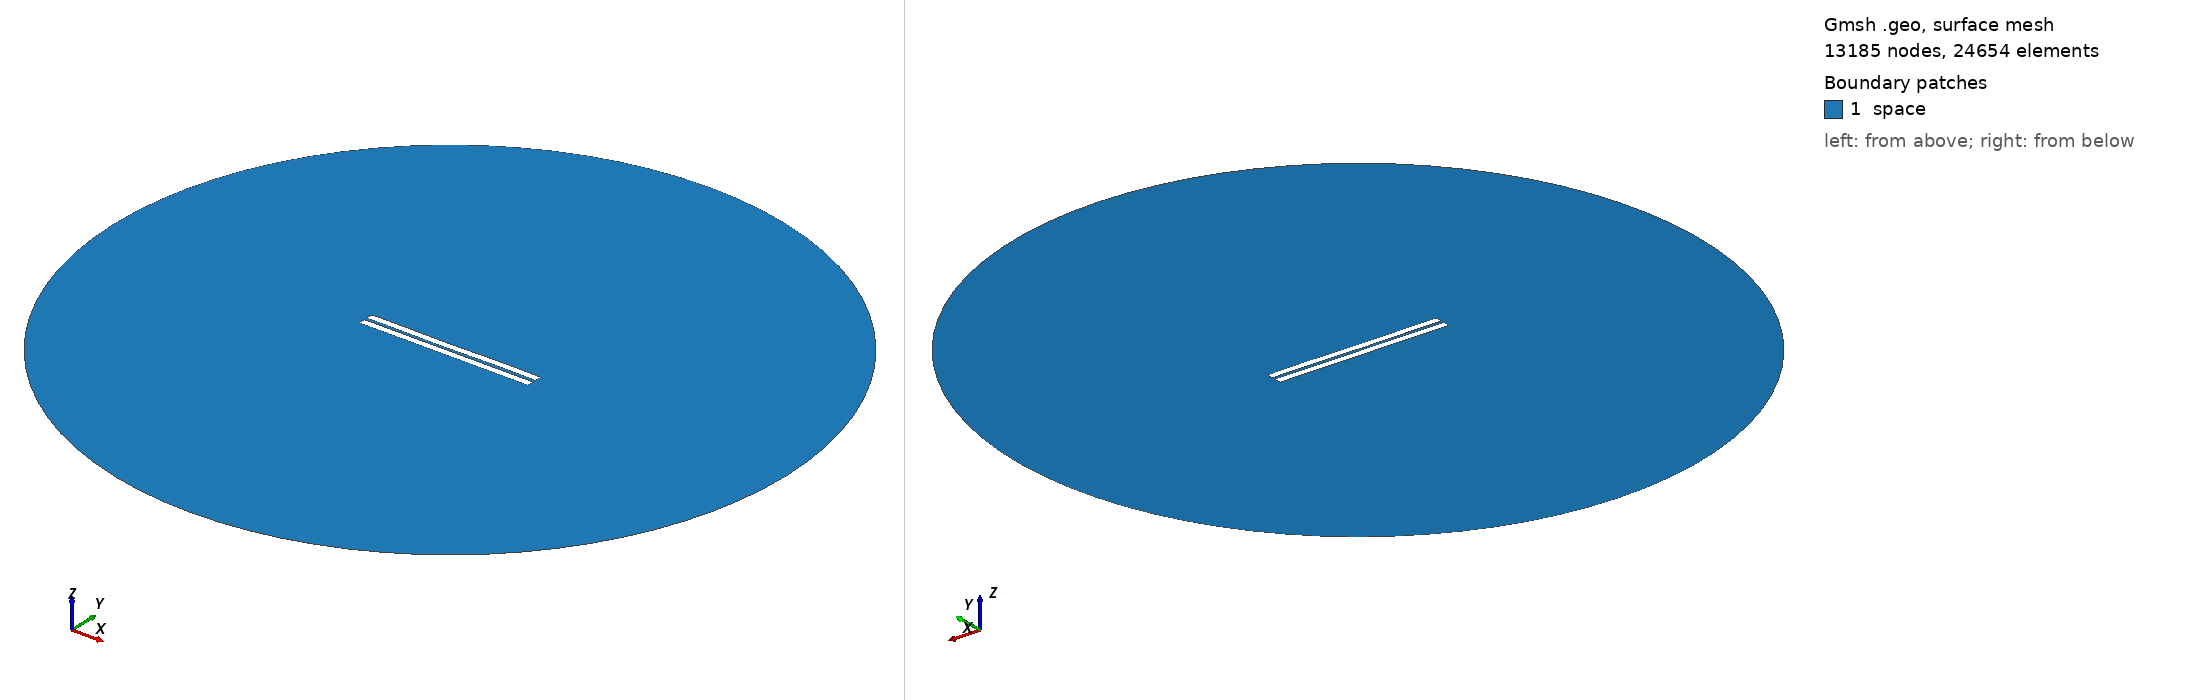

Gmsh geometry script, surface-meshed: 13185 nodes, 24654 surface elements. Boundary patches (legend numbers): 1 space. Left view from above one corner, right view from below the opposite corner. Legend entries are the model's physical surfaces. The drawing asked Gmsh for element sizes between 1% and 20% of the model's largest extent; the script's own settings can give other sizes.

=== 1034.geo (drawn) ===
//---------------------------------------
// Geometry kernel
//---------------------------------------

SetFactory("OpenCASCADE");



//---------------------------------------
// Parameters of the geometry
//---------------------------------------

// Overetch of the upper plate
overetch = 0.0;

// Distance between the plates
distance = 1.75;

// Discretization over the x axis (for the deformation)
nx = 50; 

// Length of the plate
L = 100 - overetch; 

// Number of modes
n = 4; 

// 1st mode coefficient
coeff(1) = 0.07499999999999998;
beta(1) = 0.596864 * 3.1415926535 / L;

// 2nd mode coefficient
coeff(2) = -0.075;
beta(2) = 1.49418 * 3.1415926535 / L;

// 3rd mode coefficient
coeff(3) = -0.075;
beta(3) = 2.50025 * 3.1415926535 / L;

// 4th mode coefficient
coeff(4) = 0.07499999999999998;
beta(4) = 3.49999 * 3.1415926535 / L;



//---------------------------------------
// Upper plate (deformed rectangle)
//---------------------------------------

// Coordiantes of the upper plate
xmin = -50;
xmax = 50 - overetch;

// Height of the upper plate
yheight = 4 - 2 * overetch;

// Indexes of the points
UpperID[] = {};
LowerID[] = {};
LeftID[] = {};
RightID[] = {};

// Point index
p = 1;

// Horizontal edges
For i In {1:nx}
    x = xmin + (i-1)*(xmax - xmin)/(nx-1);

    y_bottom = distance / 2 + overetch;
    For j In {1:n}
        C = (Cosh(beta(j)*L) + Cos(beta(j)*L)) / (Sinh(beta(j)*L) + Sin(beta(j)*L));
        y_bottom  = y_bottom + coeff(j) * (Cosh(beta(j)*(x+50)) - Cos(beta(j)*(x+50)) - C * (Sinh(beta(j)*(x+50)) - Sin(beta(j)*(x+50))));
    EndFor

    y_top = y_bottom + yheight;

    Point(p) = {x, y_top, 0, 1.0};
    UpperID[i] = p;
    p = p + 1;

    Point(p) = {x, y_bottom, 0, 1.0};
    LowerID[i] = p;
    p = p + 1;
EndFor

// Create point lists
UpperPts[] = {}; LowerPts[] = {};
For i In {1:nx}
  UpperPts[] += {UpperID[i]};
  LowerPts[] += {LowerID[i]};
EndFor

// Build splines
Spline(1) = {UpperPts[]};
Spline(2) = {LowerPts[]};
Line(3) = {LowerPts[nx-1], UpperPts[nx-1]};
Line(4) = {LowerPts[0], UpperPts[0]};

// Build the plane surface
Curve Loop(1) = {2, 3, -1, -4};
Plane Surface(1) = {1};



//---------------------------------------
// Lower plate (rectangle)
//---------------------------------------

// Vertices
Point(1001) = {-50, -1, 0, 1.0};
Point(1002) = { 50, -1, 0, 1.0};
Point(1003) = { 50,  -5, 0, 1.0};
Point(1004) = {-50,  -5, 0, 1.0};

// Edges
Line(5) = {1001, 1002};
Line(6) = {1002, 1003};
Line(7) = {1003, 1004};
Line(8) = {1004, 1001};

// Plane surface
Line Loop(2) = {5, 6, 7, 8};
Plane Surface(2) = {2}; 



//---------------------------------------
// Outer (fictious) boundary
//---------------------------------------

// Points
Point(1005) = {0, 0, 0};       // Center
Point(1006) = {200, 0, 0};     // Start point
Point(1007) = {0, 200, 0};     // 90 degrees
Point(1008) = {-200, 0, 0};    // 180 degrees
Point(1009) = {0, -200, 0};    // 270 degrees

// Circle arcs (each needs start, center, end)
Circle(9) = {1006, 1005, 1007};
Circle(10) = {1007, 1005, 1008};
Circle(11) = {1008, 1005, 1009};
Circle(12) = {1009, 1005, 1006};

// Plane surface for the entire domain
Curve Loop(3) = {9, 10, 11, 12};
Surface(3) = {3};

// Subtract the plates from the whole domain to obtain the actual domain where we want to solve the equations
BooleanDifference{ Surface{3}; Delete; }{ Surface{1}; Surface{2}; Delete; }




//---------------------------------------
// Transfinite Lines/Curves
//---------------------------------------

// Set the number of points on the boundaries
r = 7;

// Plates
Transfinite Curve {1, 2} = 50*r Using Progression 1;
Transfinite Curve {3, 4} = 2*r Using Progression 1;
Transfinite Line {5, 7} = 50*r Using Progression 1;
Transfinite Line {6, 8} = 2*r Using Progression 1;

// Outer boundary
Transfinite Line {9, 10, 11, 12} = 20 Using Progression 1;



//---------------------------------------
// Physical groups
//---------------------------------------                

// Physical curves (boundaries)
Physical Line("force_segment", 10) = {2};
Physical Line("upper_plate", 11) = {1, 3, 4};
Physical Line("lower_plate", 12) = {5, 6, 7, 8};
Physical Line("boundary", 20) = {9, 10, 11, 12};

// Physical Surfaces
Physical Surface("space", 30) = {3};



//---------------------------------------
// 6. Generate the Mesh
//---------------------------------------

// 2D mesh generation
Mesh 2;
